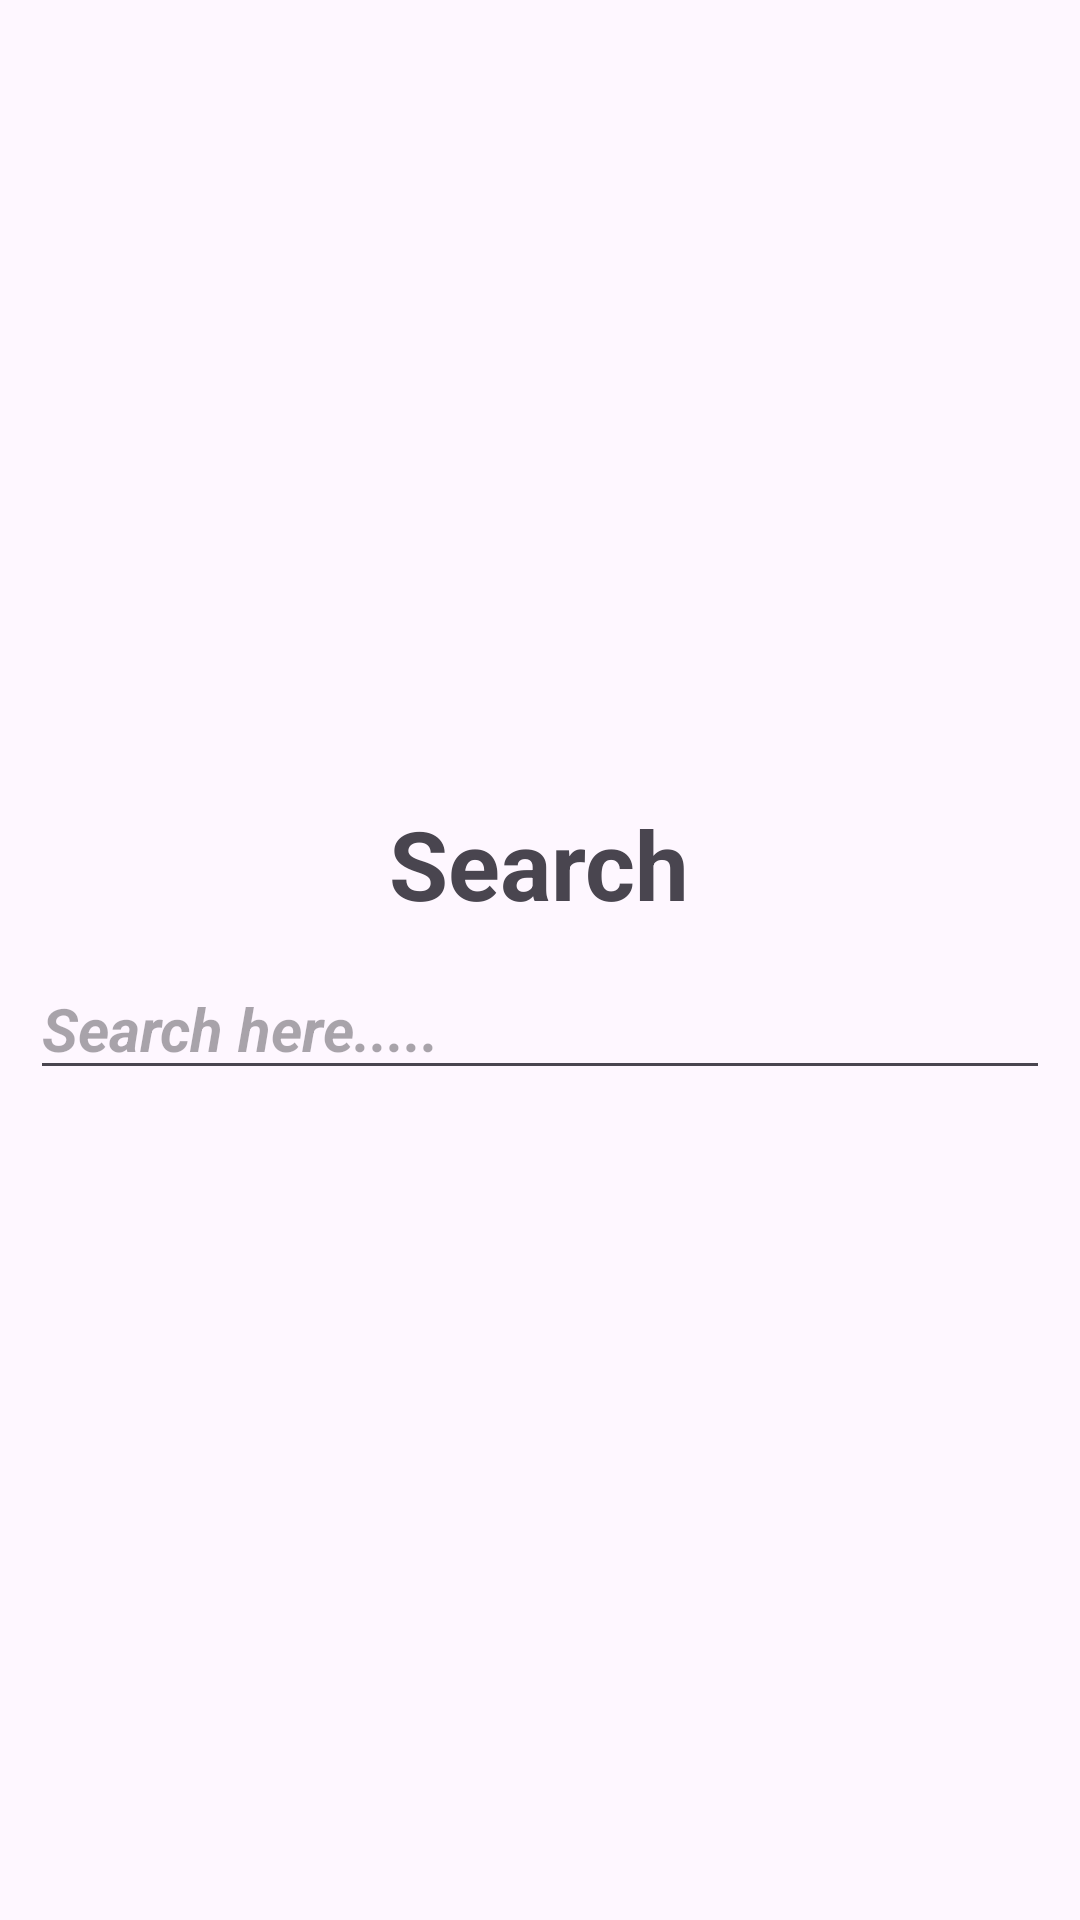

The Android layout XML behind this screen, and the referenced resources:
<!-- AndroidManifest.xml: application theme Theme.KotlinLecturesSeries -->
<!-- res/layout/activity_auto_complete_text_view.xml -->
<?xml version="1.0" encoding="utf-8"?>
<LinearLayout xmlns:android="http://schemas.android.com/apk/res/android"
    xmlns:app="http://schemas.android.com/apk/res-auto"
    xmlns:tools="http://schemas.android.com/tools"
    android:layout_width="match_parent"
    android:layout_height="match_parent"
    android:gravity="center"
    android:orientation="vertical"
    tools:context=".AutoCompleteTextViewActivity">

    <TextView
        android:layout_width="wrap_content"
        android:layout_height="wrap_content"
        android:text="Search"
        android:textSize="32sp"
        android:textStyle="bold"
        />


    <AutoCompleteTextView
        android:layout_width="match_parent"
        android:layout_height="wrap_content"
        android:hint="Search here....."
        android:textSize="20sp"
        android:textStyle="bold|italic"
        android:layout_margin="10dp"
        android:id="@+id/auto"
        />




</LinearLayout>
<!-- resources referenced by this layout -->
<resources>
  <style name="Theme.KotlinLecturesSeries" parent="Base.Theme.KotlinLecturesSeries" />
  <style name="Base.Theme.KotlinLecturesSeries" parent="Theme.Material3.DayNight.NoActionBar">
          
          
      </style>
</resources>
